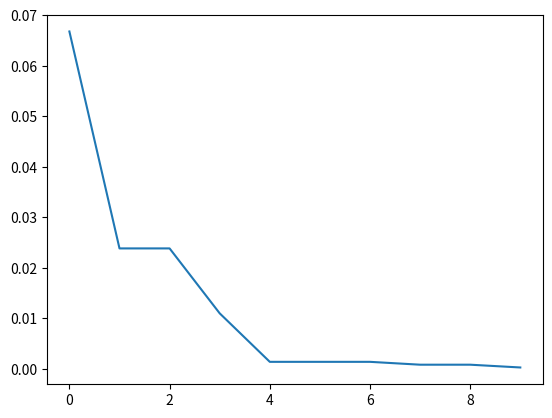

Recreate this plot in Python.
#!/usr/bin/env python
# coding: utf-8

import numpy as np
import math 
import random 
from numpy import inf
import matplotlib.pyplot as plt

class pso:
    def __init__(self,N, n, alpha, beta1, beta2, domain):
        self.N = N  #Total number of particles
        self.n = n # Total design variable
        self.alpha = alpha #Inertia Component [0,1]
        self.beta1 = beta1 
        self.beta2 = beta2
        self.domain = domain
        self.pbest = [inf]*self.N
        self.gbest = inf
        self.gbest_iter = []
        self.gbest_iter_pos = []
        self.mean_obj = []
        self.vel = [[0]*N for i in range(self.n)]
        self.pos = self.particles()
        self.pbest_pos = [[0]*N for i in range(self.n)]
        self.gbest_pos = []
        
    def particles(self): 
        pop = [list(random.uniform(self.domain[0], self.domain[1]) for i in range(self.N)) for t in range(self.n)]
        return pop
    
    def dejong_fun(self):
        tmp = self.pos    
        f1 = [sum(row[j]**2 for row in tmp) for j in range(len(tmp[0]))]
        print("f1: ",f1)
        self.mean_obj.append(np.mean(f1))
        return f1
    
    def fitness(self,f1):
        tmp = f1
        tmp_1 = self.pos
        for i in range(len(tmp)):
            if tmp[i] < self.pbest[i]:
                self.pbest[i] = tmp[i]
                for j in range(len(tmp_1)):
                    self.pbest_pos[j][i] = tmp_1[j][i]
            else:
                continue
        print("P_best array {}".format(self.pbest))
        self.gbest = min(self.pbest)
        t = np.where(np.array(self.pbest) == self.gbest)[0][0]
        self.gbest_pos = [row[t] for row in tmp_1]
        self.gbest_iter.append(self.gbest)
        self.gbest_iter_pos.append(tuple(self.gbest_pos))
        print("position of g_best_ {}" .format(self.gbest_pos))
        
    def calc(self):
        tmp1 = self.pos
        v = 0
        for i in range(self.n):
            for j in range(len(self.pbest)):
                v_new = (self.alpha*self.vel[i][j]) + (self.beta1*random.random()) * (self.pbest_pos[i][j] - self.pos[i][j]) + (random.random()*self.beta2) * (self.gbest_pos[i] - self.pos[i][j])
                self.vel[i][j] = v_new
        print("Velocity", self.vel)
        for m in range(len(tmp1)):
            for n in range(len(tmp1[0])):
                pos_new = self.pos[m][n] + self.vel[m][n]
                self.pos[m][n] = pos_new
        
    def run_pso(self):
        i = 0
        while i < 10: 
            print("Particles..:", self.pos)
            f1 = self.dejong_fun()
            self.fitness(f1)
            self.calc()
            i += 1

        plt.plot(self.gbest_iter)
        plt.show()
#         plt.plot(self.mean_obj)


pso_run = pso(100, 2 ,0.5,1.49,1.49, (-5.12,5.12))
pso_run.run_pso()
